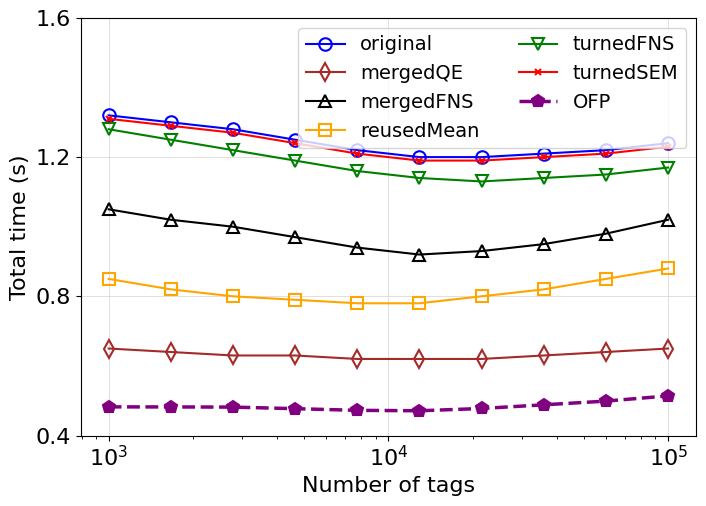

Reproduce this figure in Python.
import numpy as np
import matplotlib.pyplot as plt

# 设置全局字体为Arial
plt.rcParams['font.family'] = 'sans-serif'
plt.rcParams['font.sans-serif'] = ['Arial']

# 1. 定义数据点
num_tags = np.logspace(3, 5, 10)
data = {
    'original': np.array([1.32, 1.30, 1.28, 1.25, 1.22, 1.20, 1.20, 1.21, 1.22, 1.24]),
    'reusedMean': np.array([0.85, 0.82, 0.80, 0.79, 0.78, 0.78, 0.80, 0.82, 0.85, 0.88]),
    'mergedQE': np.array([0.65, 0.64, 0.63, 0.63, 0.62, 0.62, 0.62, 0.63, 0.64, 0.65]),
    'turnedFNS': np.array([1.28, 1.25, 1.22, 1.19, 1.16, 1.14, 1.13, 1.14, 1.15, 1.17]),
    'mergedFNS': np.array([1.05, 1.02, 1.00, 0.97, 0.94, 0.92, 0.93, 0.95, 0.98, 1.02]),
    'turnedSEM': np.array([1.31, 1.29, 1.27, 1.24, 1.21, 1.19, 1.19, 1.20, 1.21, 1.23])
}

# 2. 计算OFP线的数据
improvement_rate = np.linspace(0.6346, 0.5856, len(num_tags))
data['OFP'] = data['original'] * (1 - improvement_rate)

# 3. 绘图
fig, ax = plt.subplots(figsize=(7, 5))

# 定义绘图样式
styles = {
    'original':   {'marker': 'o', 'color': 'blue', 'linestyle': '-', 'fillstyle': 'none'},
    'reusedMean': {'marker': 's', 'color': 'orange', 'linestyle': '-', 'fillstyle': 'none'},
    'mergedQE':   {'marker': 'd', 'color': 'brown', 'linestyle': '-', 'fillstyle': 'none'},
    'turnedFNS':  {'marker': 'v', 'color': 'green', 'linestyle': '-', 'fillstyle': 'none'},
    'mergedFNS':  {'marker': '^', 'color': '#000000', 'linestyle': '-', 'fillstyle': 'none'},
    'turnedSEM':  {'marker': 'x', 'color': 'red', 'linestyle': '-', 'markersize': 5, 'fillstyle': 'full'},
    'OFP':        {'marker': 'p', 'color': 'purple', 'linestyle': '--', 'linewidth': 2.5, 'fillstyle': 'full'}
}

# 修正图例顺序
plot_order = [
    'original', 'mergedQE', 'mergedFNS', 
    'reusedMean', 'turnedFNS', 'turnedSEM', 
    'OFP'
]

# 按照指定的顺序绘制每一条线
for label in plot_order:
    y_values = data[label]
    style_dict = styles[label]
    
    ax.plot(num_tags, y_values,
             label=label,
             marker=style_dict.get('marker'),
             color=style_dict.get('color'),
             linestyle=style_dict.get('linestyle'),
             linewidth=style_dict.get('linewidth', 1.5),
             markersize=style_dict.get('markersize', 9),
             mew=1.5,
             fillstyle=style_dict.get('fillstyle', 'full')
            )

# 设置图表属性
ax.set_xscale('log')
ax.set_xlabel('Number of tags', fontsize=16)
ax.set_ylabel('Total time (s)', fontsize=16)
ax.grid(True, which="major", ls="-", linewidth=0.5, color='lightgrey')

# 设置X轴和Y轴的刻度和范围
ax.set_xticks([10**3, 10**4, 10**5])
ax.set_xticklabels([r'$10^3$', r'$10^4$', r'$10^5$'])
ax.set_yticks([0.4, 0.8, 1.2, 1.6])
ax.set_ylim(0.4, 1.6)

ax.tick_params(axis='both', which='major', labelsize=16)
ax.legend(loc='upper right', ncol=2, fontsize=14, frameon=True)
fig.tight_layout(pad=0.5)

# 保存图表
plt.savefig('final_protocol_performance_final.pdf')

print("图表已按照您的最终要求生成，并保存为 'final_protocol_performance_final.pdf'")
